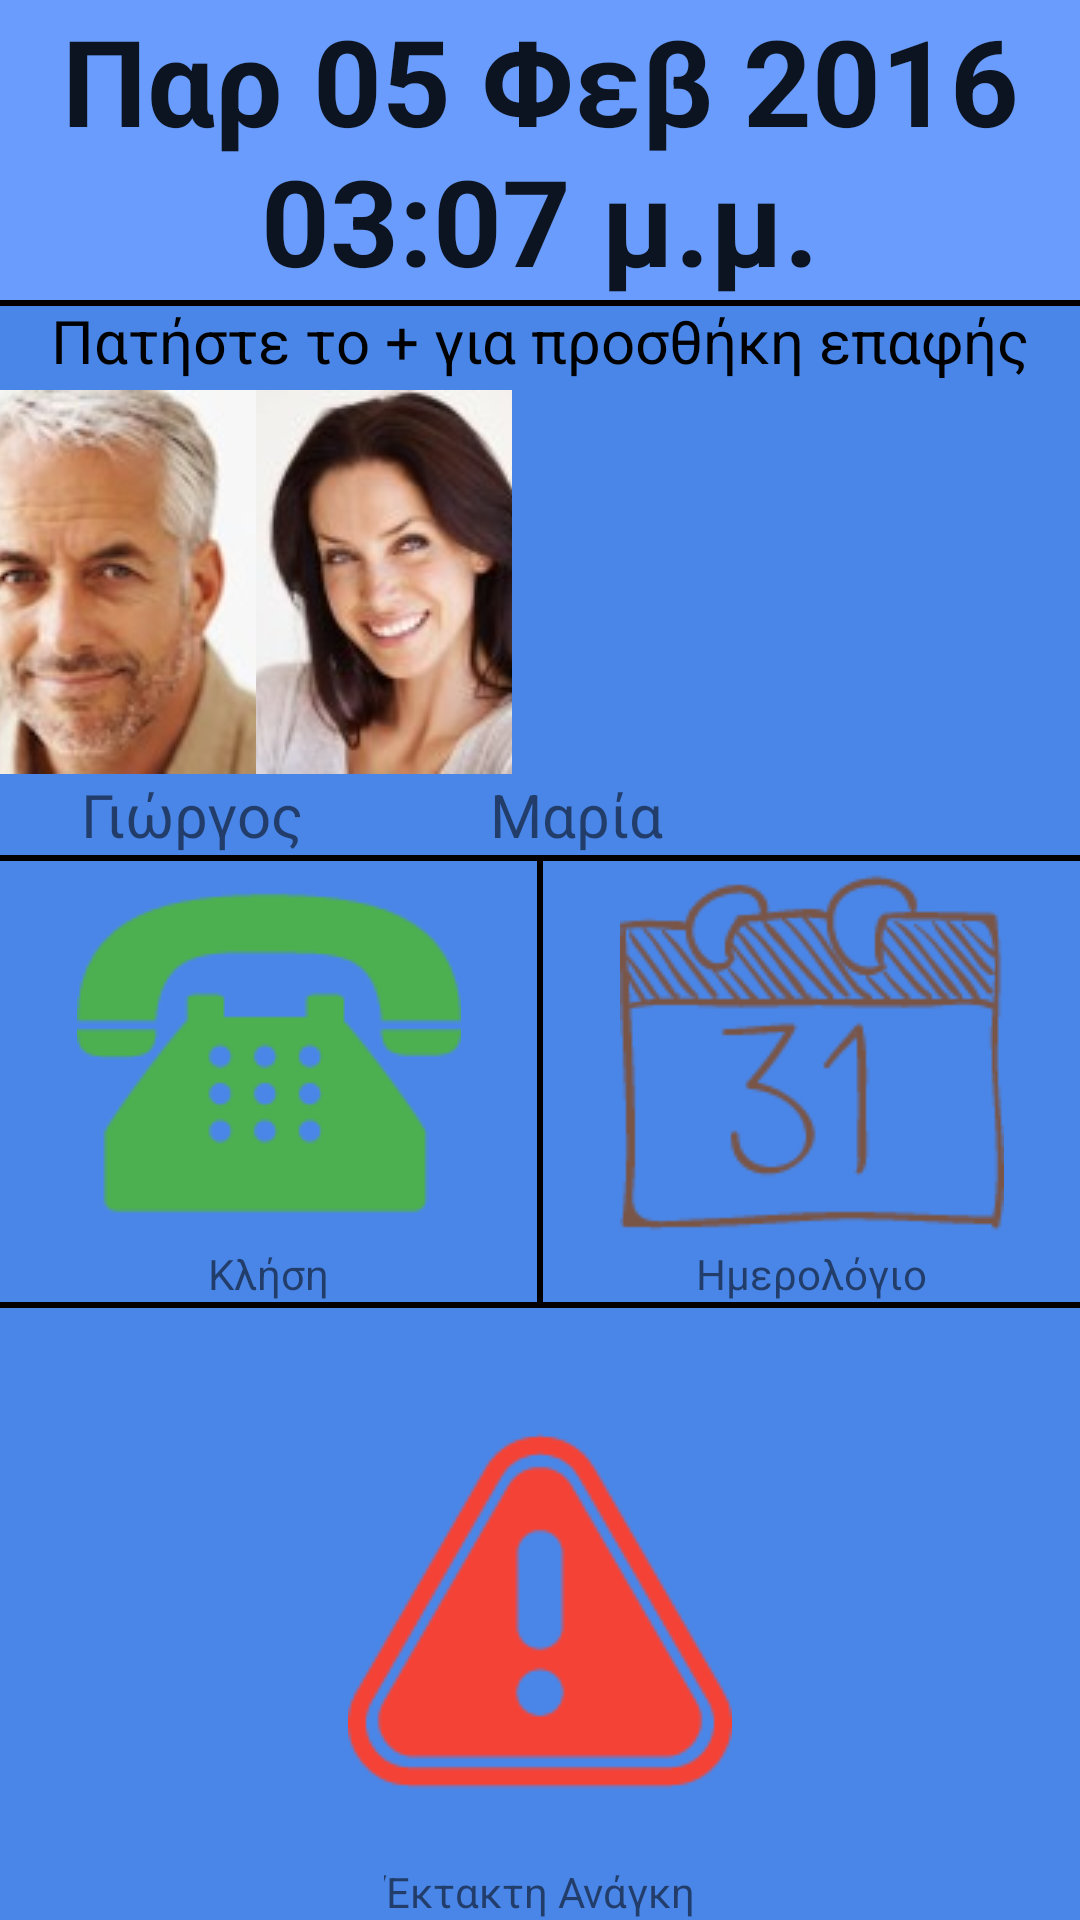

This screen was rendered from an Android layout file. Write that file and the resources it references.
<!-- AndroidManifest.xml: application theme AppTheme -->
<!-- res/layout/activity_main.xml -->
<?xml version="1.0" encoding="utf-8"?>
<RelativeLayout xmlns:android="http://schemas.android.com/apk/res/android"
    xmlns:tools="http://schemas.android.com/tools"
    android:layout_width="match_parent"
    android:layout_height="match_parent"
    tools:context="hci.aueb.com.grandpa.MainActivity"
    android:background="#4A86E8"
    android:id="@+id/background">

    <LinearLayout
        android:orientation="horizontal"
        android:layout_width="match_parent"
        android:layout_height="wrap_content"
        android:weightSum="1"
        android:background="#699CFC"
        android:layout_alignParentLeft="true"
        android:layout_alignParentStart="true"
        android:layout_alignParentRight="false"
        android:id="@+id/datetime"
        android:layout_alignParentTop="true">

        <TextView
            android:layout_width="wrap_content"
            android:layout_height="wrap_content"
            android:textAppearance="?android:attr/textAppearanceLarge"
            android:text="Παρ 05 Φεβ 2016 03:07 μ.μ."
            android:id="@+id/dateText"
            android:textSize="40sp"
            android:textStyle="bold"
            android:autoText="true"
            android:textAlignment="center" />

    </LinearLayout>

    <View
        android:layout_width="match_parent"
        android:layout_height="2dp"
        android:background="#050000"
        android:layout_below="@+id/datetime"
        android:layout_alignParentLeft="true"
        android:layout_alignParentStart="true"
        android:id="@+id/seperator" />

    <LinearLayout
        android:orientation="horizontal"
        android:layout_width="wrap_content"
        android:layout_height="wrap_content"
        android:weightSum="3"
        android:id="@+id/favouriteContacts"
        android:layout_marginTop="28dp"
        android:layout_below="@+id/seperator"
        android:layout_alignLeft="@+id/seperator"
        android:layout_alignStart="@+id/seperator">

        <ImageButton
            android:layout_width="match_parent"
            android:layout_height="wrap_content"
            android:id="@+id/fav1"
            android:src="@drawable/george1_contact"
            android:layout_weight="1"
            android:background="@drawable/selector"
            android:onClick="fav1Onclick" />

        <ImageButton
            android:layout_width="match_parent"
            android:layout_height="wrap_content"
            android:id="@+id/fav2"
            android:src="@drawable/mary1_contact"
            android:layout_weight="1"
            android:background="@drawable/selector"
            android:layout_below="@+id/datetime"
            android:layout_centerHorizontal="true"
            android:onClick="fav2Onclick" />

        <ImageButton
            android:layout_width="match_parent"
            android:layout_height="wrap_content"
            android:id="@+id/fav3"
            android:src="@drawable/add128"
            android:layout_weight="1"
            android:background="@drawable/selector"
            android:layout_alignTop="@+id/favouriteContacts"
            android:layout_toRightOf="@+id/fav2"
            android:layout_toEndOf="@+id/fav2"
            android:onClick="selectFavContact" />

    </LinearLayout>

    <View
        android:layout_width="match_parent"
        android:layout_height="2dp"
        android:background="#050000"
        android:layout_below="@+id/favouriteContactsTexts"
        android:id="@+id/seperator2" />

    <LinearLayout
        android:orientation="horizontal"
        android:layout_width="wrap_content"
        android:layout_height="wrap_content"
        android:id="@+id/favouriteContactsTexts"
        android:layout_below="@+id/favouriteContacts"
        android:layout_alignLeft="@+id/favouriteContacts"
        android:layout_alignStart="@+id/favouriteContacts">

        <TextView
            android:layout_width="128dp"
            android:layout_height="wrap_content"
            android:textAppearance="?android:attr/textAppearanceSmall"
            android:id="@+id/fav1text"
            android:textSize="20sp"
            android:textAlignment="center"
            android:text="Γιώργος" />

        <TextView
            android:layout_width="128dp"
            android:layout_height="wrap_content"
            android:textAppearance="?android:attr/textAppearanceSmall"
            android:id="@+id/fav2text"
            android:textSize="20sp"
            android:textAlignment="center"
            android:text="Μαρία" />

        <TextView
            android:layout_width="128dp"
            android:layout_height="wrap_content"
            android:textAppearance="?android:attr/textAppearanceSmall"
            android:id="@+id/fav3text"
            android:textSize="20sp"
            android:textAlignment="center" />
    </LinearLayout>

    <LinearLayout
        android:orientation="horizontal"
        android:layout_width="match_parent"
        android:layout_height="wrap_content"
        android:weightSum="2"
        android:layout_below="@+id/seperator2"
        android:layout_alignLeft="@+id/seperator2"
        android:layout_alignStart="@+id/seperator2"
        android:id="@+id/functions">


        <LinearLayout
            android:orientation="vertical"
            android:layout_width="wrap_content"
            android:layout_height="wrap_content"
            android:layout_weight="1">

            <ImageButton
                android:layout_width="match_parent"
                android:layout_height="wrap_content"
                android:id="@+id/call_button"
                android:src="@drawable/call_button"
                android:background="@drawable/selector"
                android:onClick="callButtonClick"
                android:adjustViewBounds="false" />

            <TextView
                android:layout_width="match_parent"
                android:layout_height="wrap_content"
                android:textAppearance="?android:attr/textAppearanceSmall"
                android:text="Κλήση"
                android:id="@+id/callText"
                android:textAlignment="center"
                android:clickable="false" />
        </LinearLayout>

        <View
            android:layout_width="2dp"
            android:layout_height="match_parent"
            android:background="#050000"
            android:id="@+id/seperator4" />

        <LinearLayout
            android:orientation="vertical"
            android:layout_width="wrap_content"
            android:layout_height="wrap_content"
            android:layout_weight="1">

            <ImageButton
                android:layout_width="match_parent"
                android:layout_height="wrap_content"
                android:id="@+id/calendar_button"
                android:src="@drawable/calendar_button"
                android:background="@drawable/selector"
                android:onClick="calendarButtonClick" />

            <TextView
                android:layout_width="match_parent"
                android:layout_height="wrap_content"
                android:textAppearance="?android:attr/textAppearanceSmall"
                android:text="Ημερολόγιο"
                android:id="@+id/calendarText"
                android:textAlignment="center"
                android:layout_gravity="right|top" />
        </LinearLayout>
    </LinearLayout>

    <LinearLayout
        android:orientation="horizontal"
        android:layout_width="match_parent"
        android:layout_height="wrap_content"
        android:layout_below="@+id/functions"
        android:layout_centerHorizontal="true"
        android:id="@+id/functionsText"
        android:weightSum="2">

    </LinearLayout>

    <View
        android:layout_width="match_parent"
        android:layout_height="2dp"
        android:background="#050000"
        android:layout_below="@+id/functionsText"
        android:id="@+id/seperator3" />

    <FrameLayout
        android:layout_width="match_parent"
        android:layout_height="match_parent"
        android:layout_below="@+id/functionsText"
        android:layout_alignLeft="@+id/seperator3"
        android:layout_alignStart="@+id/seperator3">

        <TextView
            android:layout_width="wrap_content"
            android:layout_height="wrap_content"
            android:textAppearance="?android:attr/textAppearanceSmall"
            android:text="Έκτακτη Ανάγκη"
            android:id="@+id/sosText"
            android:layout_gravity="center_horizontal|bottom" />

        <ImageButton
            android:layout_width="match_parent"
            android:layout_height="match_parent"
            android:id="@+id/imageButton"
            android:src="@drawable/sos_buttonv1"
            android:layout_gravity="center"
            android:background="@drawable/selector"
            android:onClick="sosButtonOnclick" />

    </FrameLayout>

    <TextView
        android:layout_width="match_parent"
        android:layout_height="wrap_content"
        android:textAppearance="?android:attr/textAppearanceSmall"
        android:text="Πατήστε το + για προσθήκη επαφής"
        android:id="@+id/textView"
        android:layout_below="@+id/datetime"
        android:layout_centerHorizontal="true"
        android:textSize="20sp"
        android:textAlignment="center"
        android:textColor="#000000" />

</RelativeLayout>
<!-- resources referenced by this layout -->
<resources>
  <!-- drawable calendar_button: png bitmap (drawable, 6160 bytes) -->
  <!-- drawable call_button: png bitmap (drawable, 2891 bytes) -->
  <!-- drawable george1_contact: jpg bitmap (drawable, 6980 bytes) -->
  <!-- drawable mary1_contact: jpg bitmap (drawable, 5563 bytes) -->
  <!-- drawable selector (drawable) -->
  <?xml version="1.0" encoding="utf-8"?>
  <selector xmlns:android="http://schemas.android.com/apk/res/android"
      android:layout_height="match_parent"
      android:layout_width="match_parent">
      <item android:state_pressed="true"
          android:drawable="@color/white"/> 
      <item android:state_focused="true"
          android:drawable="@color/white"/> 
      <item android:drawable="@android:color/transparent"/> 
  
  </selector>
  <!-- drawable sos_buttonv1: png bitmap (drawable, 3616 bytes) -->
  <style name="AppTheme" parent="Theme.AppCompat.Light.DarkActionBar">
          
          <item name="colorPrimary">@color/colorPrimary</item>
          <item name="colorPrimaryDark">@color/colorPrimaryDark</item>
          <item name="colorAccent">@color/colorAccent</item>
      </style>
  <!-- not gathered from this repository: default colours our renderer supplied (Android Studio template values) -->
  <color name="white">#FFFFFFFF</color>
  <color name="colorPrimary">#FF6200EE</color>
  <color name="colorPrimaryDark">#FF3700B3</color>
  <color name="colorAccent">#FF03DAC5</color>
</resources>
